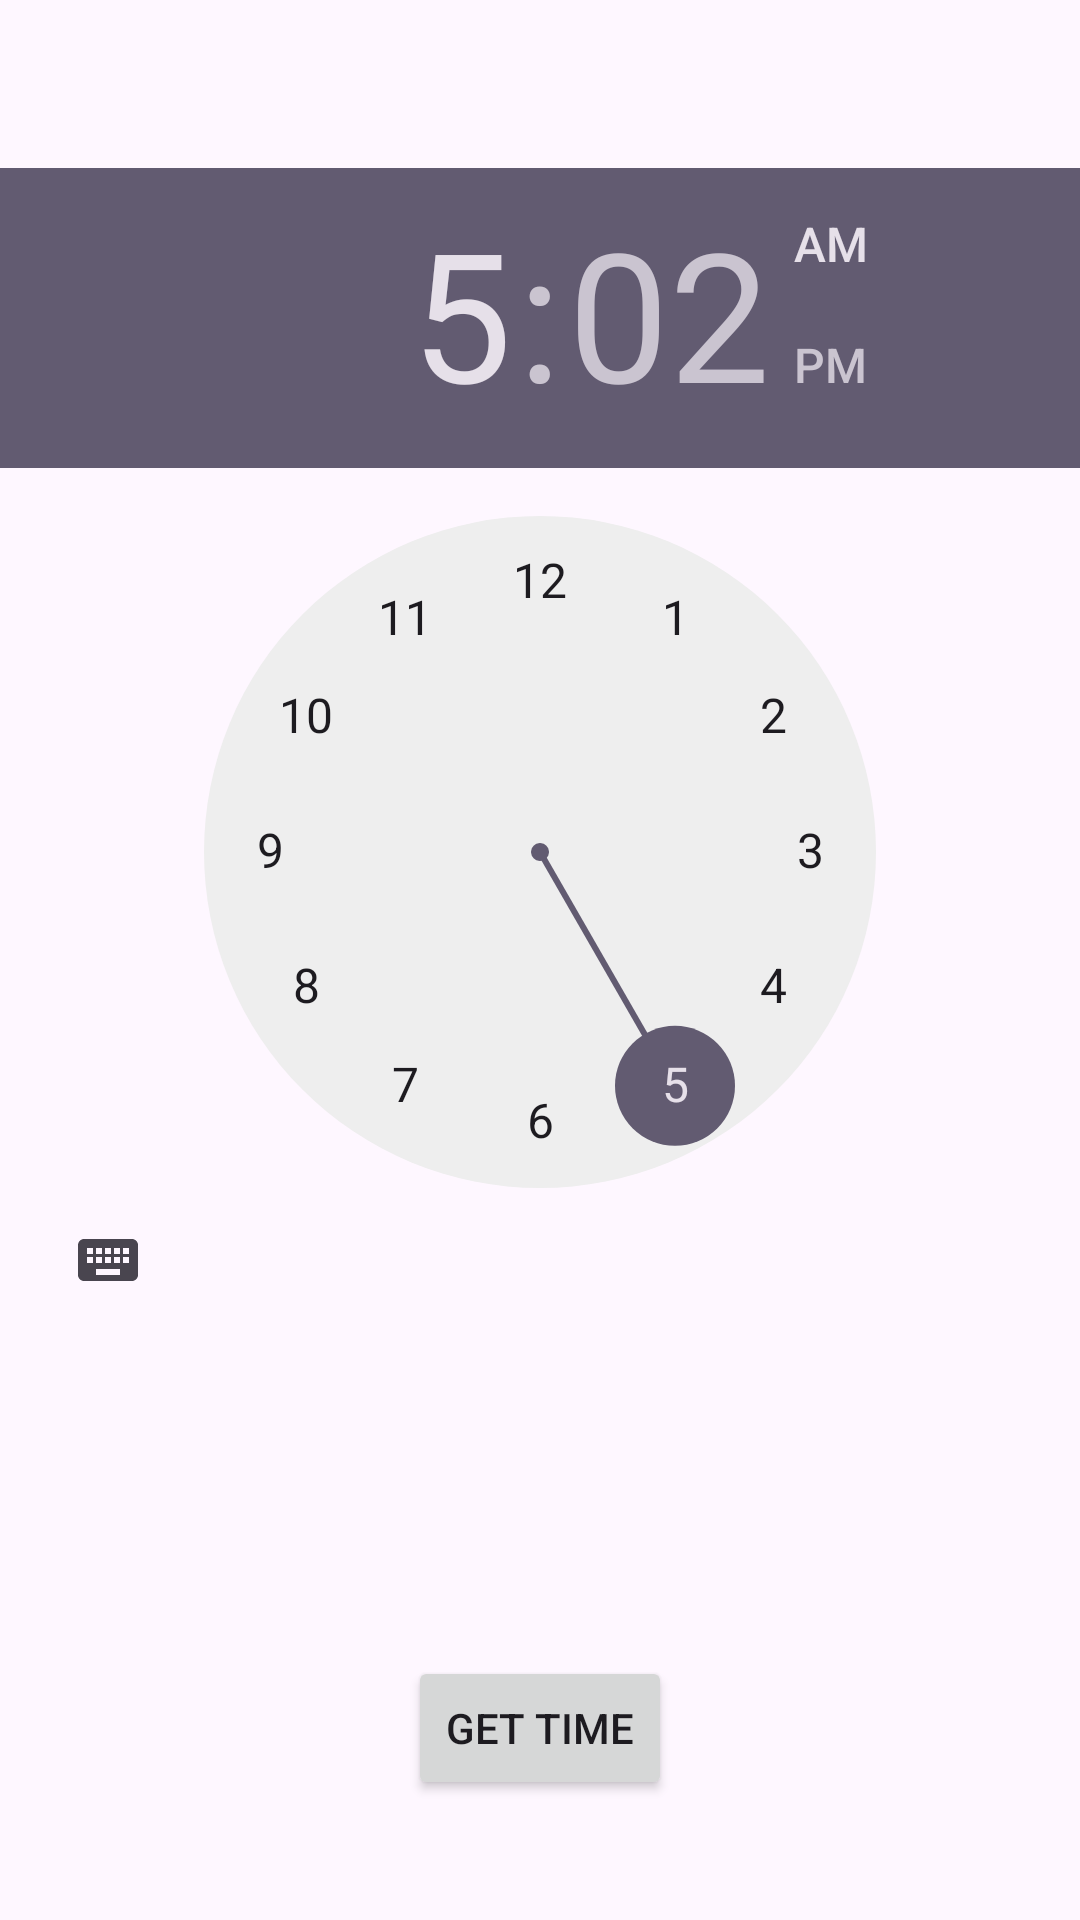

The Android layout XML behind this screen, and the referenced resources:
<!-- AndroidManifest.xml: application theme Theme.ETPPractice -->
<!-- res/layout/activity_time_picker.xml -->
<?xml version="1.0" encoding="utf-8"?>
<androidx.constraintlayout.widget.ConstraintLayout xmlns:android="http://schemas.android.com/apk/res/android"
    xmlns:app="http://schemas.android.com/apk/res-auto"
    xmlns:tools="http://schemas.android.com/tools"
    android:id="@+id/main"
    android:layout_width="match_parent"
    android:layout_height="match_parent"
    tools:context=".unit3.TimePickerActivity">

    <TimePicker
        android:id="@+id/time_picker"
        android:layout_width="match_parent"
        android:layout_height="wrap_content"
        android:timePickerMode="clock"
        app:layout_constraintBottom_toBottomOf="parent"
        app:layout_constraintTop_toTopOf="parent"
        app:layout_constraintVertical_bias="0.222"
        tools:layout_editor_absoluteX="0dp"
        />

    <TextView
        android:id="@+id/txt"
        android:layout_width="match_parent"
        android:layout_height="wrap_content"
        app:layout_constraintBottom_toBottomOf="parent"
        app:layout_constraintTop_toBottomOf="@+id/time_picker"
        app:layout_constraintVertical_bias="0.275"
        tools:layout_editor_absoluteX="0dp" />


    <Button
        android:id="@+id/btn"
        android:layout_width="wrap_content"
        android:layout_height="wrap_content"
        android:text="Get time"
        app:layout_constraintBottom_toBottomOf="parent"
        app:layout_constraintEnd_toEndOf="parent"
        app:layout_constraintStart_toStartOf="parent"
        app:layout_constraintTop_toBottomOf="@+id/txt" />


</androidx.constraintlayout.widget.ConstraintLayout>
<!-- resources referenced by this layout -->
<resources>
  <style name="Theme.ETPPractice" parent="Base.Theme.ETPPractice" />
  <style name="Base.Theme.ETPPractice" parent="Theme.Material3.DayNight.NoActionBar">
          
          
      </style>
</resources>
